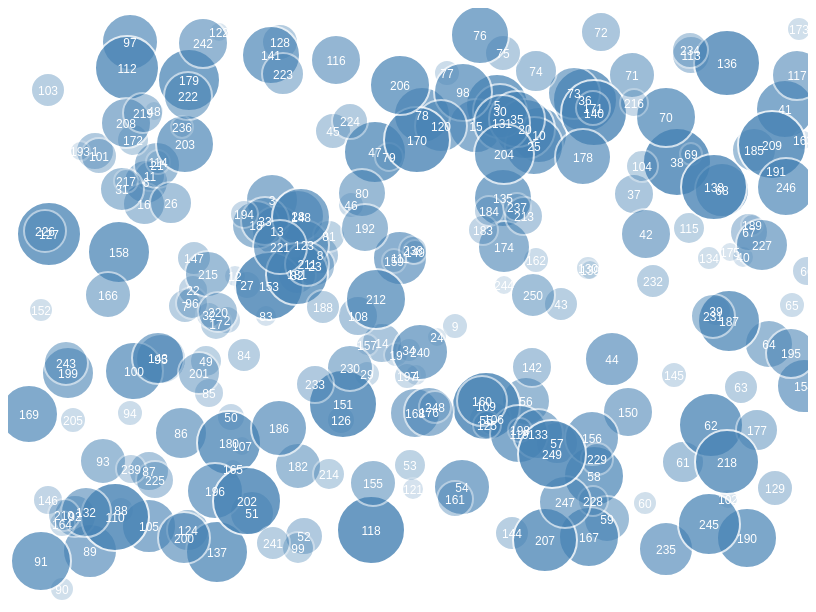
D3 v7 page, settled after 480 driven frames (8 s of simulated time); the page loaded 1 data file(s).


// ── d3script.js
// ── SETTINGS ────────────────────────────────────────────────────────────────
const width = 800, height = 600;
const svg = d3.select("#viz").append("svg")
    .attr("viewBox", [0, 0, width, height])
    .attr("width", width)
    .attr("height", height);

// ── DATA LOADING ─────────────────────────────────────────────────────────────
// Load your CSV file; assumes columns: x, y, r
d3.csv("my-data.csv", d3.autoType).then(raw => {
  const data = raw.map(d => ({
    x: d.x,
    y: d.y,
    radius: d.r
  }));
  
  draw(data);
}).catch(error => {
  console.error("Error loading CSV file:", error);
  // Optionally, you can handle errors here (e.g., show message to user)
});

// ── DRAW FUNCTION ────────────────────────────────────────────────────────────
function draw(data) {
  // Find min and max radius values to create opacity scale
  const minRadius = d3.min(data, d => d.radius);
  const maxRadius = d3.max(data, d => d.radius);
  
  // Create opacity scale: smaller radius = more transparent (lower opacity)
  const opacityScale = d3.scaleLinear()
    .domain([minRadius, maxRadius])
    .range([0.2, 0.8]); // min opacity: 0.2, max opacity: 0.8
  
  const circles = svg.selectAll("circle")
    .data(data)
    .join("circle")
      .attr("cx", d => d.x)
      .attr("cy", d => d.y)
      .attr("r", d => d.radius)
      .attr("fill", "steelblue")
      .attr("opacity", d => opacityScale(d.radius)) // Apply radius-based opacity
      .attr("stroke", "white")
      .attr("stroke-width", 2);

  circles
    .on("mouseover", function(event, d) {
      d3.select(this)
        .attr("fill", "grey")
        .attr("opacity", 1); // Full opacity on hover
    })
    .on("mouseout", function(event, d) {
      d3.select(this)
        .attr("fill", "steelblue")
        .attr("opacity", opacityScale(d.radius)); // Return to radius-based opacity
    });

  svg.selectAll("text")
    .data(data)
    .join("text")
      .attr("x", d => d.x)
      .attr("y", d => d.y + 5)
      .attr("text-anchor", "middle")
      .attr("font-size", "12px")
      .attr("fill", "white")
      .text((d, i) => `${i + 1}`);
}
// ── script.js

document.addEventListener("DOMContentLoaded", function () {
  // Invert toggle button functionality
  const invertToggle = document.getElementById("invert-toggle");
  if (invertToggle) {
    invertToggle.addEventListener("click", function () {
      document.body.classList.toggle("inverted");
    });
  }
});

// Set desired scroll speed (pixels per second)
const SCROLL_SPEED = 70; // Adjust this value to make it faster or slower

function setScrollSpeed() {
  const scrollWrapper = document.querySelector('.scroll-wrapper');
  const scrollText = document.querySelector('.scroll-text');
  
  // Get the width of one text block
  const textWidth = scrollText.offsetWidth;
  
  // Calculate duration based on text width and desired speed
  const duration = textWidth / SCROLL_SPEED;
  
  // Apply the calculated duration to the animation
  scrollWrapper.style.animationDuration = `${duration}s`;
}

// Set speed when page loads
document.addEventListener('DOMContentLoaded', setScrollSpeed);

// Optional: Update speed if window is resized
window.addEventListener('resize', setScrollSpeed);

document.addEventListener('DOMContentLoaded', function() {
    const paragraph = document.querySelector('main p em');
    
    if (paragraph) {
        const text = paragraph.textContent;
        paragraph.textContent = '';
        
        // Add cursor styling
        paragraph.style.borderRight = '2px solid';
        paragraph.style.animation = 'blink 1s infinite';
        
        let index = 0;
        const speed = 40; // Adjust speed (lower = faster)
        
        function typeWriter() {
            if (index < text.length) {
                paragraph.textContent += text.charAt(index);
                index++;
                setTimeout(typeWriter, speed);
            } else {
                // Remove cursor after typing is complete
                setTimeout(() => {
                    paragraph.style.borderRight = 'none';
                    paragraph.style.animation = 'none';
                }, 1000);
            }
        }
        
        // Start typing after a small delay
        setTimeout(typeWriter, 500);
    }
});

// Function to create a dot matrix effect .... SHIFT + ALT + A .....
/* const canvas = document.getElementById('dotMatrix');
const ctx = canvas.getContext('2d');

let mouseX = 0;
let mouseY = 0;
let dots = [];

const spacing = 25;
const maxDistance = 80;
const pullStrength = 0.15;

function resizeCanvas() {
    canvas.width = window.innerWidth;
    canvas.height = window.innerHeight;
    createDots();
}

function createDots() {
    dots = [];
    for (let x = spacing; x < canvas.width; x += spacing) {
        for (let y = spacing; y < canvas.height; y += spacing) {
            dots.push({
                originalX: x,
                originalY: y,
                currentX: x,
                currentY: y
            });
        }
    }
}

function updateDots() {
    dots.forEach(dot => {
        const dx = mouseX - dot.originalX;
        const dy = mouseY - dot.originalY;
        const distance = Math.sqrt(dx * dx + dy * dy);
        
        if (distance < maxDistance) {
            const force = (maxDistance - distance) / maxDistance;
            const pullX = dx * force * pullStrength;
            const pullY = dy * force * pullStrength;
            
            dot.currentX = dot.originalX + pullX;
            dot.currentY = dot.originalY + pullY;
        } else {
            // Smoothly return to original position
            dot.currentX += (dot.originalX - dot.currentX) * 0.1;
            dot.currentY += (dot.originalY - dot.currentY) * 0.1;
        }
    });
}

function drawDots() {
    ctx.clearRect(0, 0, canvas.width, canvas.height);
    ctx.fillStyle = 'rgba(150, 150, 150, 0.3)';
    
    dots.forEach(dot => {
        ctx.beginPath();
        ctx.arc(dot.currentX, dot.currentY, 1, 0, Math.PI * 2);
        ctx.fill();
    });
}

function animate() {
    updateDots();
    drawDots();
    requestAnimationFrame(animate);
}

// Event listeners
window.addEventListener('resize', resizeCanvas);

document.addEventListener('mousemove', (e) => {
    mouseX = e.clientX;
    mouseY = e.clientY;
});

// Initialize
resizeCanvas();
animate(); */

### data: my-data.csv
x, y, r
87, 143, 19
219, 312, 14
264, 192, 26
408, 367, 11
489, 97, 31
138, 174, 22
177, 298, 17
312, 247, 19
447, 318, 13
531, 127, 28
142, 168, 15
227, 268, 11
269, 223, 25
374, 335, 20
468, 118, 27
136, 196, 21
208, 316, 16
248, 217, 24
388, 347, 12
517, 121, 30
149, 157, 23
185, 282, 15
307, 258, 20
429, 329, 10
526, 138, 29
163, 195, 21
239, 277, 14
290, 208, 26
359, 366, 13
492, 103, 27
114, 181, 22
201, 307, 13
257, 213, 24
401, 342, 12
509, 111, 28
577, 92, 32
626, 186, 20
669, 154, 34
708, 303, 15
735, 249, 11
777, 101, 29
638, 226, 25
553, 296, 17
604, 351, 27
325, 123, 18
343, 197, 13
367, 144, 31
146, 103, 10
198, 353, 16
223, 409, 14
244, 505, 22
296, 528, 19
402, 457, 16
454, 479, 28
478, 412, 17
518, 393, 24
549, 435, 21
586, 468, 30
599, 511, 23
637, 495, 12
... 190 more rows